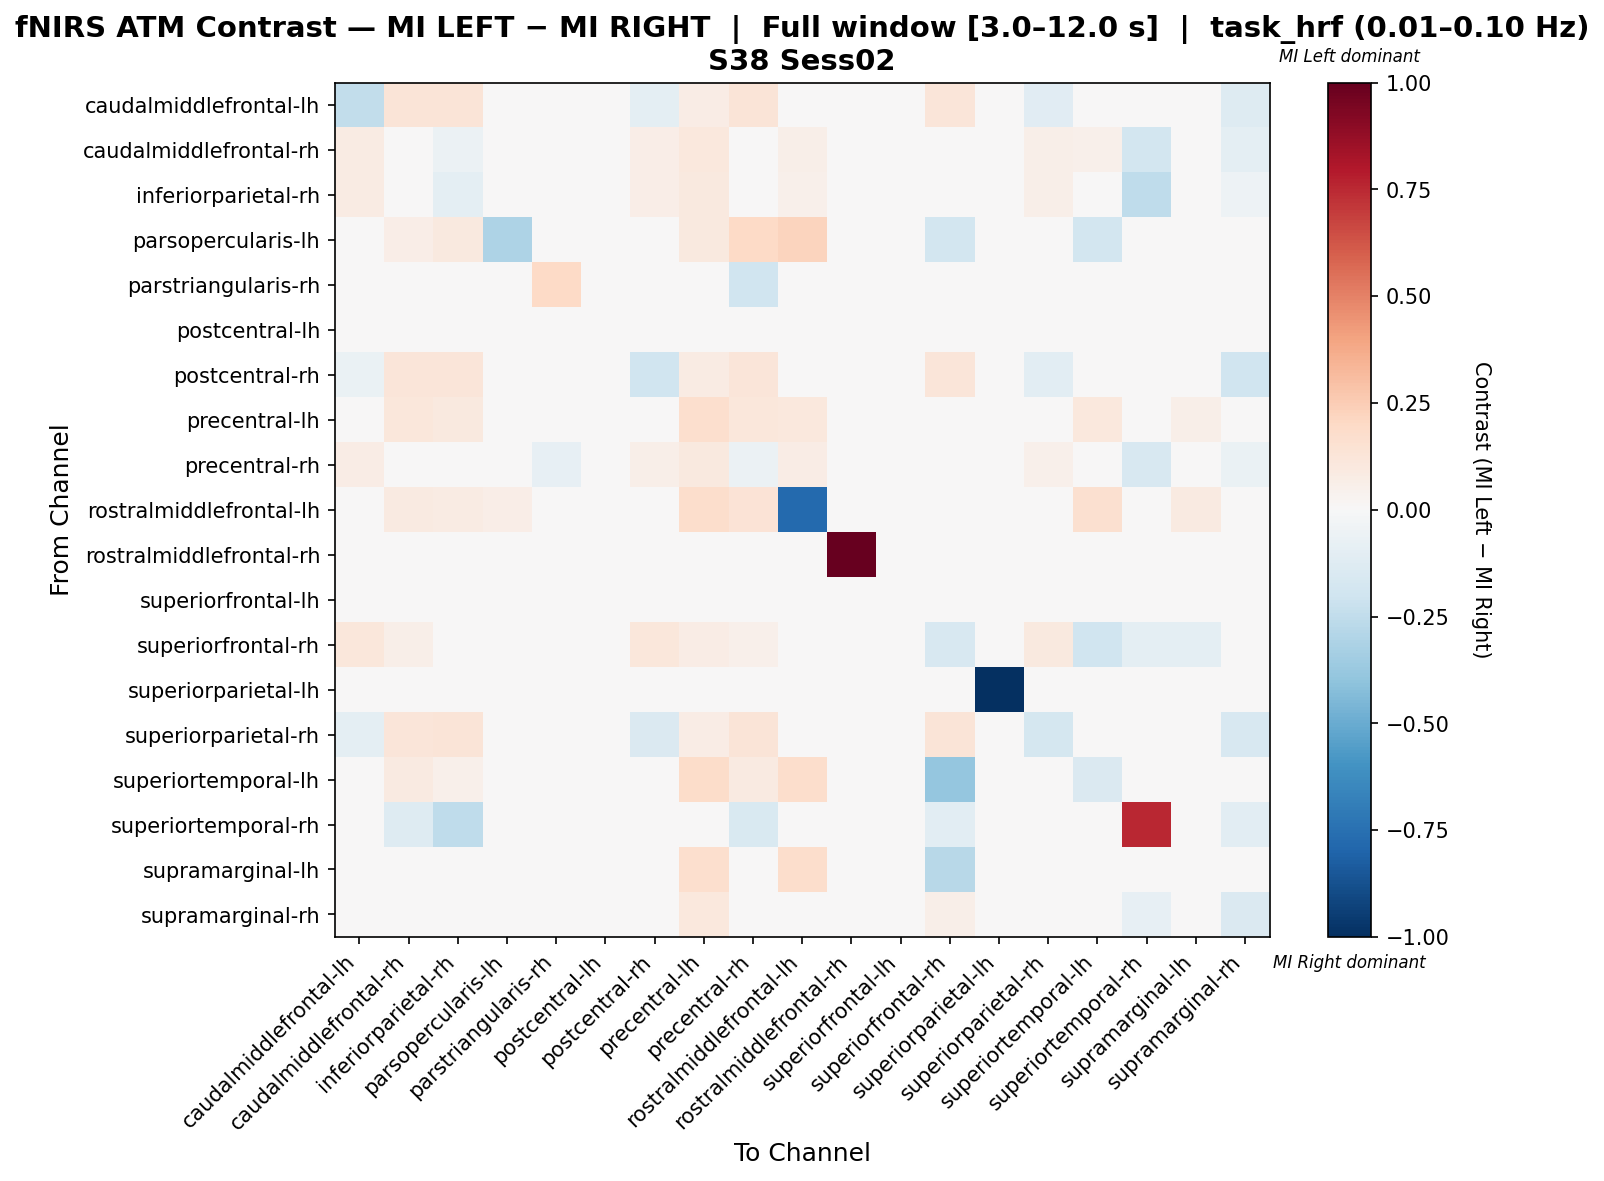

Data behind this chart, as committed beside it:
, caudalmiddlefrontal-lh, caudalmiddlefrontal-rh, inferiorparietal-rh, parsopercularis-lh, parstriangularis-rh, postcentral-lh, postcentral-rh, precentral-lh, precentral-rh, rostralmiddlefrontal-lh, rostralmiddlefrontal-rh, superiorfrontal-lh, superiorfrontal-rh, superiorparietal-lh, superiorparietal-rh, superiortemporal-lh, superiortemporal-rh, supramarginal-lh, supramarginal-rh
caudalmiddlefrontal-lh, -0.2429, 0.1314, 0.1314, 0.0, 0.0, 0.0, -0.09983, 0.07203, 0.1314, 0.0, 0.0, 0.0, 0.1229, 0.0, -0.1168, 0.0, 0.0, 0.0, -0.1295
caudalmiddlefrontal-rh, 0.07817, -0.02553, -0.05549, 0.008086, 0.0, 0.0, 0.07008, 0.1051, -0.03124, 0.0566, 0.0, 0.0, -0.03409, 0.0, 0.06199, 0.05121, -0.1849, 0.0, -0.1
inferiorparietal-rh, 0.08289, 0.005035, -0.09956, 0.01604, 0.0, 0.0, 0.06952, 0.09893, 0.005707, 0.05348, 0.0, 0.0, -0.02238, 0.0, 0.0615, 0.03476, -0.2515, 0.0, -0.05446
parsopercularis-lh, 0.0, 0.0625, 0.1, -0.3125, 0.0, 0.0, 0.0, 0.1, 0.2, 0.225, 0.0, 0.0, -0.1875, 0.0, 0.0, -0.1875, 0.0, 0.0, 0.0
parstriangularis-rh, 0.0, 0.0, 0.0, 0.0, 0.197, 0.0, 0.0, 0.0, -0.197, 0.0, 0.0, 0.0, 0.0, 0.0, 0.0, 0.0, 0.0, 0.0, 0.0
postcentral-lh, 0.0, 0.0, 0.0, 0.0, 0.0, 0.0, 0.0, 0.0, 0.0, 0.0, 0.0, 0.0, 0.0, 0.0, 0.0, 0.0, 0.0, 0.0, 0.0
postcentral-rh, -0.0632, 0.1226, 0.1226, 0.0, 0.0, 0.0, -0.2007, 0.08019, 0.1226, 0.0, 0.0, 0.0, 0.1226, 0.0, -0.1045, 0.0, 0.0, 0.0, -0.2024
precentral-lh, 0.04582, 0.1105, 0.09704, 0.01617, 0.0, 0.0, 0.04582, 0.1644, 0.1159, 0.1078, 0.0, 0.0, 0.04582, 0.0, 0.04043, 0.1078, 0.0, 0.0566, 0.04582
precentral-rh, 0.07159, -0.004416, -0.02264, 0.03233, -0.08176, 0.0, 0.06005, 0.09931, -0.05718, 0.0739, 0.0, 0.0, -0.03532, 0.0, 0.05312, 0.04388, -0.1635, 0.0, -0.06933
rostralmiddlefrontal-lh, 0.0, 0.08984, 0.07812, 0.06641, 0.0, 0.0, 0.0, 0.1719, 0.1328, -0.7812, 0.0, 0.0, 0.0, 0.0, 0.0, 0.1562, 0.0, 0.08594, 0.0
rostralmiddlefrontal-rh, 0.0, 0.0, 0.0, 0.0, 0.0, 0.0, 0.0, 0.0, 0.0, 0.0, 1.0, 0.0, 0.0, 0.0, 0.0, 0.0, 0.0, 0.0, 0.0
superiorfrontal-lh, 0.0, 0.0, 0.0, 0.0, 0.0, 0.0, 0.0, 0.0, 0.0, 0.0, 0.0, 0.0, 0.0, 0.0, 0.0, 0.0, 0.0, 0.0, 0.0
superiorfrontal-rh, 0.1159, 0.05817, 0.0336, -0.005525, 0.0, 0.0, 0.1116, 0.07296, 0.05017, 0.0, 0.0, 0.0, -0.1585, 0.0, 0.09871, -0.1989, -0.09945, -0.09945, 0.02077
superiorparietal-lh, 0.0, 0.0, 0.0, 0.0, 0.0, 0.0, 0.0, 0.0, 0.0, 0.0, 0.0, 0.0, 0.0, -1.0, 0.0, 0.0, 0.0, 0.0, 0.0
superiorparietal-rh, -0.09706, 0.1229, 0.1285, 0.0, 0.0, 0.0, -0.1466, 0.07263, 0.1285, 0.0, 0.0, 0.0, 0.1285, 0.0, -0.1738, 0.0, 0.0, 0.0, -0.1635
superiortemporal-lh, 0.0, 0.09179, 0.05314, -0.02128, 0.0, 0.0, 0.0, 0.1836, 0.09179, 0.1787, 0.0, 0.0, -0.383, 0.0, 0.0, -0.1482, 0.0, -0.04656, 0.0
superiortemporal-rh, 0.0, -0.1302, -0.2544, 0.0, 0.0, 0.0, 0.0, 0.0, -0.1538, 0.0, 0.0, 0.0, -0.1065, 0.0, 0.0, 0.0, 0.7515, 0.0, -0.1065
supramarginal-lh, 0.0, 0.0, 0.0, 0.0, 0.0, 0.0, 0.0, 0.1641, 0.0, 0.1719, 0.0, 0.0, -0.2812, 0.0, 0.0, -0.03125, 0.0, -0.02344, 0.0
supramarginal-rh, 0.0197, 0.03333, 0.03333, 0.0, 0.0, 0.0, -0.04394, 0.103, 0.03333, 0.0, 0.0, 0.0, 0.05606, 0.0, -0.007576, 0.0, -0.08182, 0.0, -0.1455
